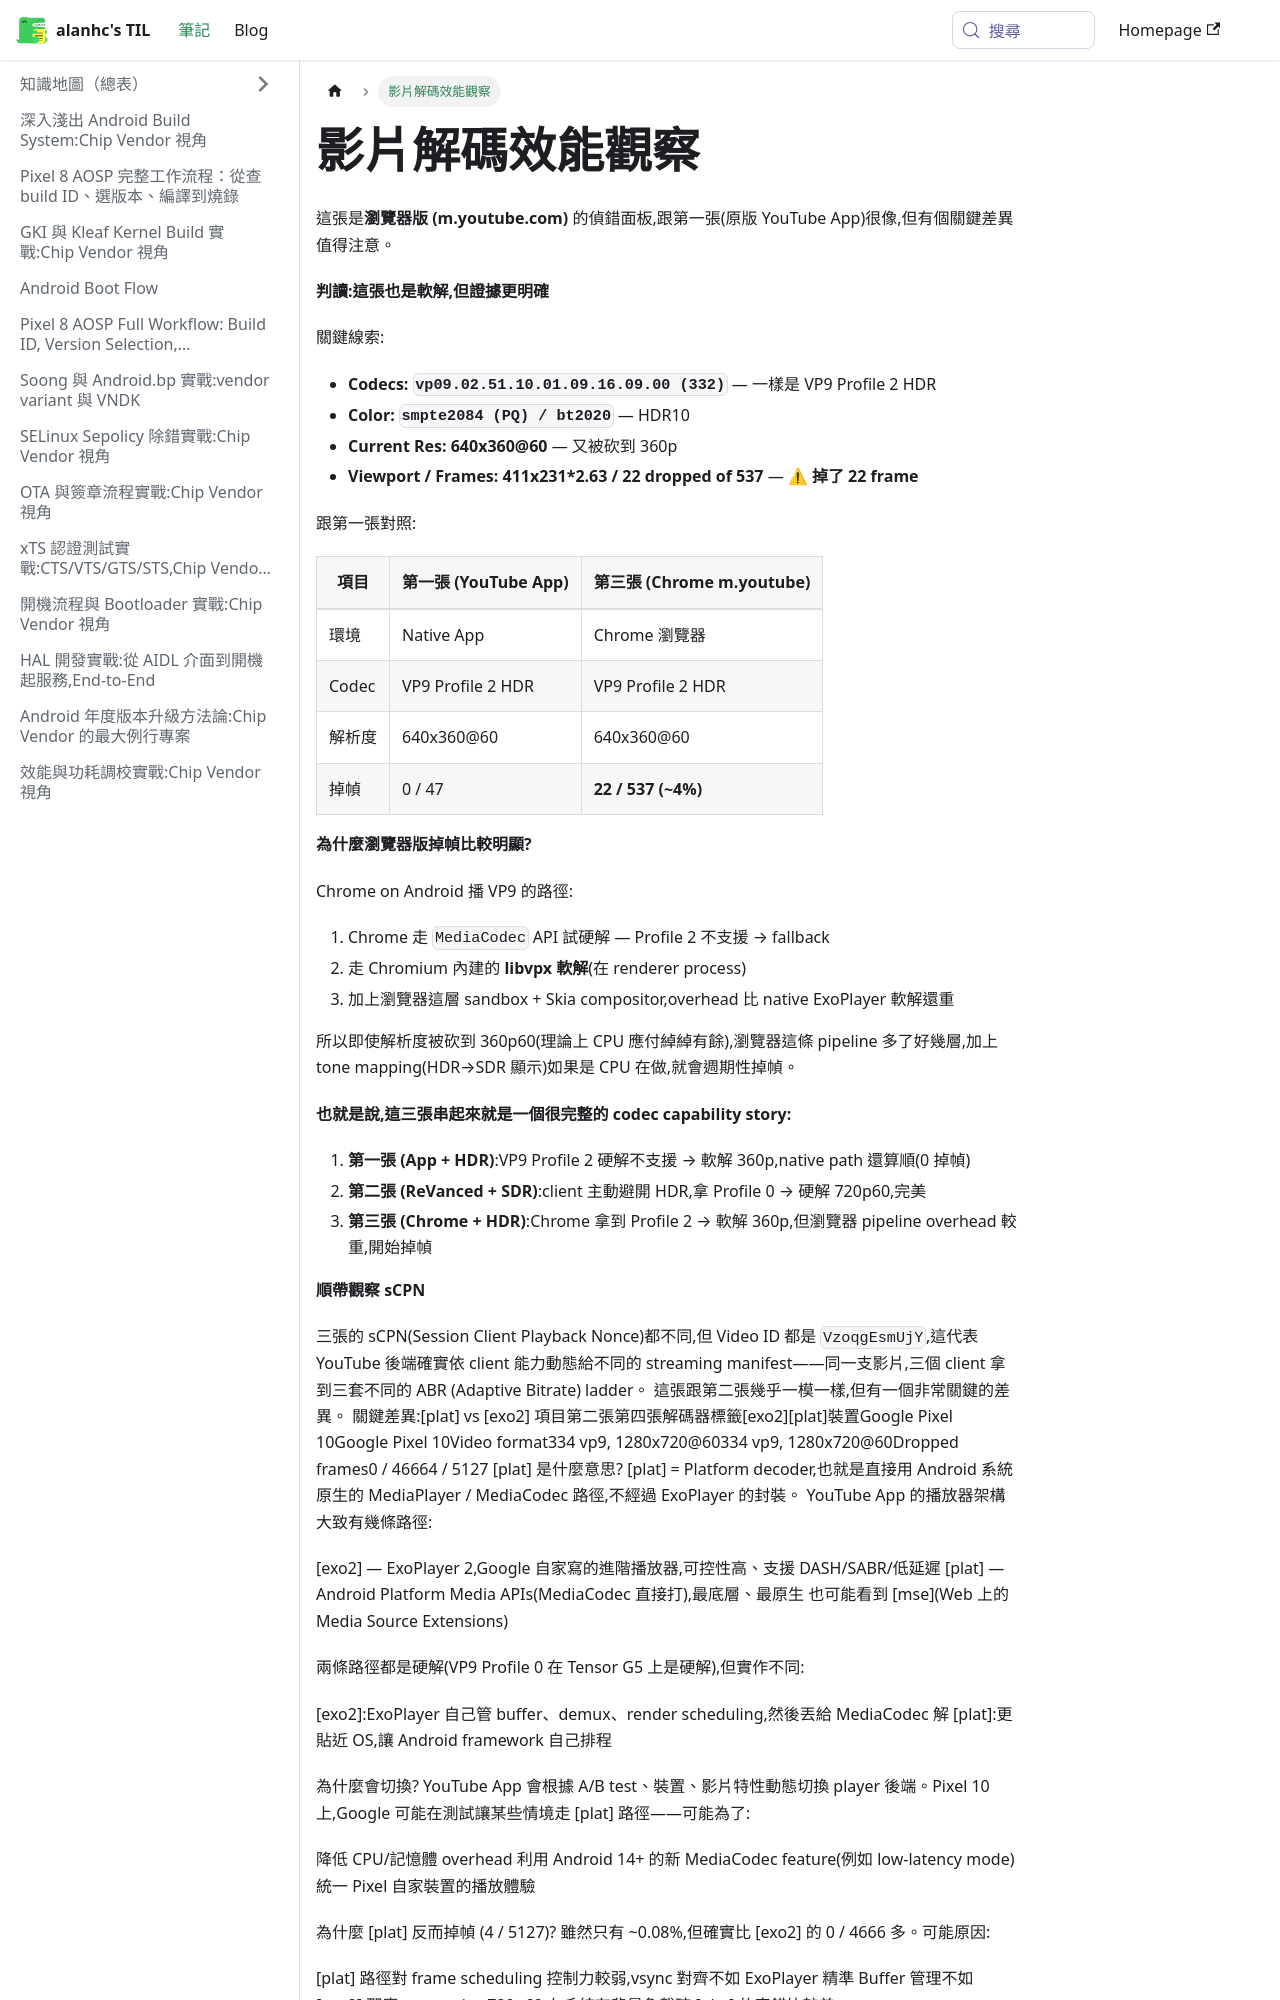

repository: alanhc/til · page: docs/performance_experient.html · generator: docusaurus

# 影片解碼效能觀察

這張是**瀏覽器版 (m.youtube.com)** 的偵錯面板,跟第一張(原版 YouTube App)很像,但有個關鍵差異值得注意。

**判讀:這張也是軟解,但證據更明確**

關鍵線索:
- **Codecs: `vp09.02.51.10.01.09.16.09.00 (332)`** — 一樣是 VP9 Profile 2 HDR
- **Color: `smpte2084 (PQ) / bt2020`** — HDR10
- **Current Res: 640x360@60** — 又被砍到 360p
- **Viewport / Frames: 411x231*2.63 / 22 dropped of 537** — ⚠ **掉了 22 frame**

跟第一張對照:

| 項目 | 第一張 (YouTube App) | 第三張 (Chrome m.youtube) |
|---|---|---|
| 環境 | Native App | Chrome 瀏覽器 |
| Codec | VP9 Profile 2 HDR | VP9 Profile 2 HDR |
| 解析度 | 640x360@60 | 640x360@60 |
| 掉幀 | 0 / 47 | **22 / 537 (~4%)** |

**為什麼瀏覽器版掉幀比較明顯?**

Chrome on Android 播 VP9 的路徑:
1. Chrome 走 `MediaCodec` API 試硬解 — Profile 2 不支援 → fallback
2. 走 Chromium 內建的 **libvpx 軟解**(在 renderer process)
3. 加上瀏覽器這層 sandbox + Skia compositor,overhead 比 native ExoPlayer 軟解還重

所以即使解析度被砍到 360p60(理論上 CPU 應付綽綽有餘),瀏覽器這條 pipeline 多了好幾層,加上 tone mapping(HDR→SDR 顯示)如果是 CPU 在做,就會週期性掉幀。

**也就是說,這三張串起來就是一個很完整的 codec capability story:**

1. **第一張 (App + HDR)**:VP9 Profile 2 硬解不支援 → 軟解 360p,native path 還算順(0 掉幀)
2. **第二張 (ReVanced + SDR)**:client 主動避開 HDR,拿 Profile 0 → 硬解 720p60,完美
3. **第三張 (Chrome + HDR)**:Chrome 拿到 Profile 2 → 軟解 360p,但瀏覽器 pipeline overhead 較重,開始掉幀

**順帶觀察 sCPN**

三張的 sCPN(Session Client Playback Nonce)都不同,但 Video ID 都是 `VzoqgEsmUjY`,這代表 YouTube 後端確實依 client 能力動態給不同的 streaming manifest——同一支影片,三個 client 拿到三套不同的 ABR (Adaptive Bitrate) ladder。
這張跟第二張幾乎一模一樣,但有一個非常關鍵的差異。
關鍵差異:[plat] vs [exo2]
項目第二張第四張解碼器標籤[exo2][plat]裝置Google Pixel 10Google Pixel 10Video format334 vp9, 1280x720@60334 vp9, 1280x720@60Dropped frames0 / 46664 / 5127
[plat] 是什麼意思?
[plat] = Platform decoder,也就是直接用 Android 系統原生的 MediaPlayer / MediaCodec 路徑,不經過 ExoPlayer 的封裝。
YouTube App 的播放器架構大致有幾條路徑:

[exo2] — ExoPlayer 2,Google 自家寫的進階播放器,可控性高、支援 DASH/SABR/低延遲
[plat] — Android Platform Media APIs(MediaCodec 直接打),最底層、最原生
也可能看到 [mse](Web 上的 Media Source Extensions)

兩條路徑都是硬解(VP9 Profile 0 在 Tensor G5 上是硬解),但實作不同:
